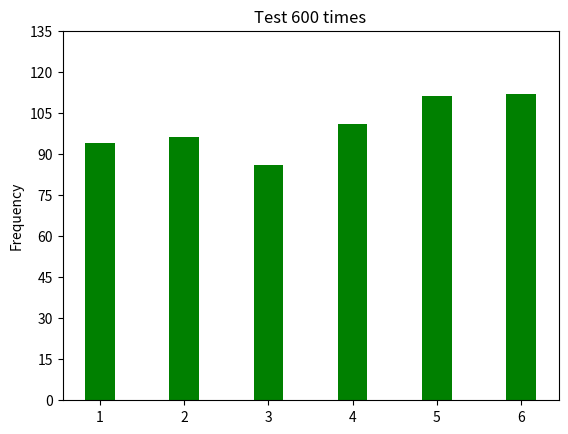

Write the Python code that produced this figure.
# ch20_28.py
import numpy as np
import matplotlib.pyplot as plt
from random import randint

def dice_generator(times, sides):
    ''' 處理隨機數 '''
    for i in range(times):              
        ranNum = randint(1, sides)              # 產生1-6隨機數
        dice.append(ranNum)
def dice_count(sides):
    '''計算1-6個出現次數'''
    for i in range(1, sides+1):
        frequency = dice.count(i)               # 計算i出現在dice串列的次數
        frequencies.append(frequency)
          
times = 600                                     # 擲骰子次數
sides = 6                                       # 骰子有幾面
dice = []                                       # 建立擲骰子的串列
frequencies = []                                # 儲存每一面骰子出現次數串列
dice_generator(times, sides)                    # 產生擲骰子的串列
dice_count(sides)                               # 將骰子串列轉成次數串列                          
x = np.arange(6)                                # 長條圖x軸座標
width = 0.35                                    # 長條圖寬度
plt.bar(x, frequencies, width, color='g')       # 繪製長條圖
plt.ylabel('Frequency')
plt.title('Test 600 times')
plt.xticks(x, ('1', '2', '3', '4', '5', '6'))
plt.yticks(np.arange(0, 150, 15))
plt.show()

